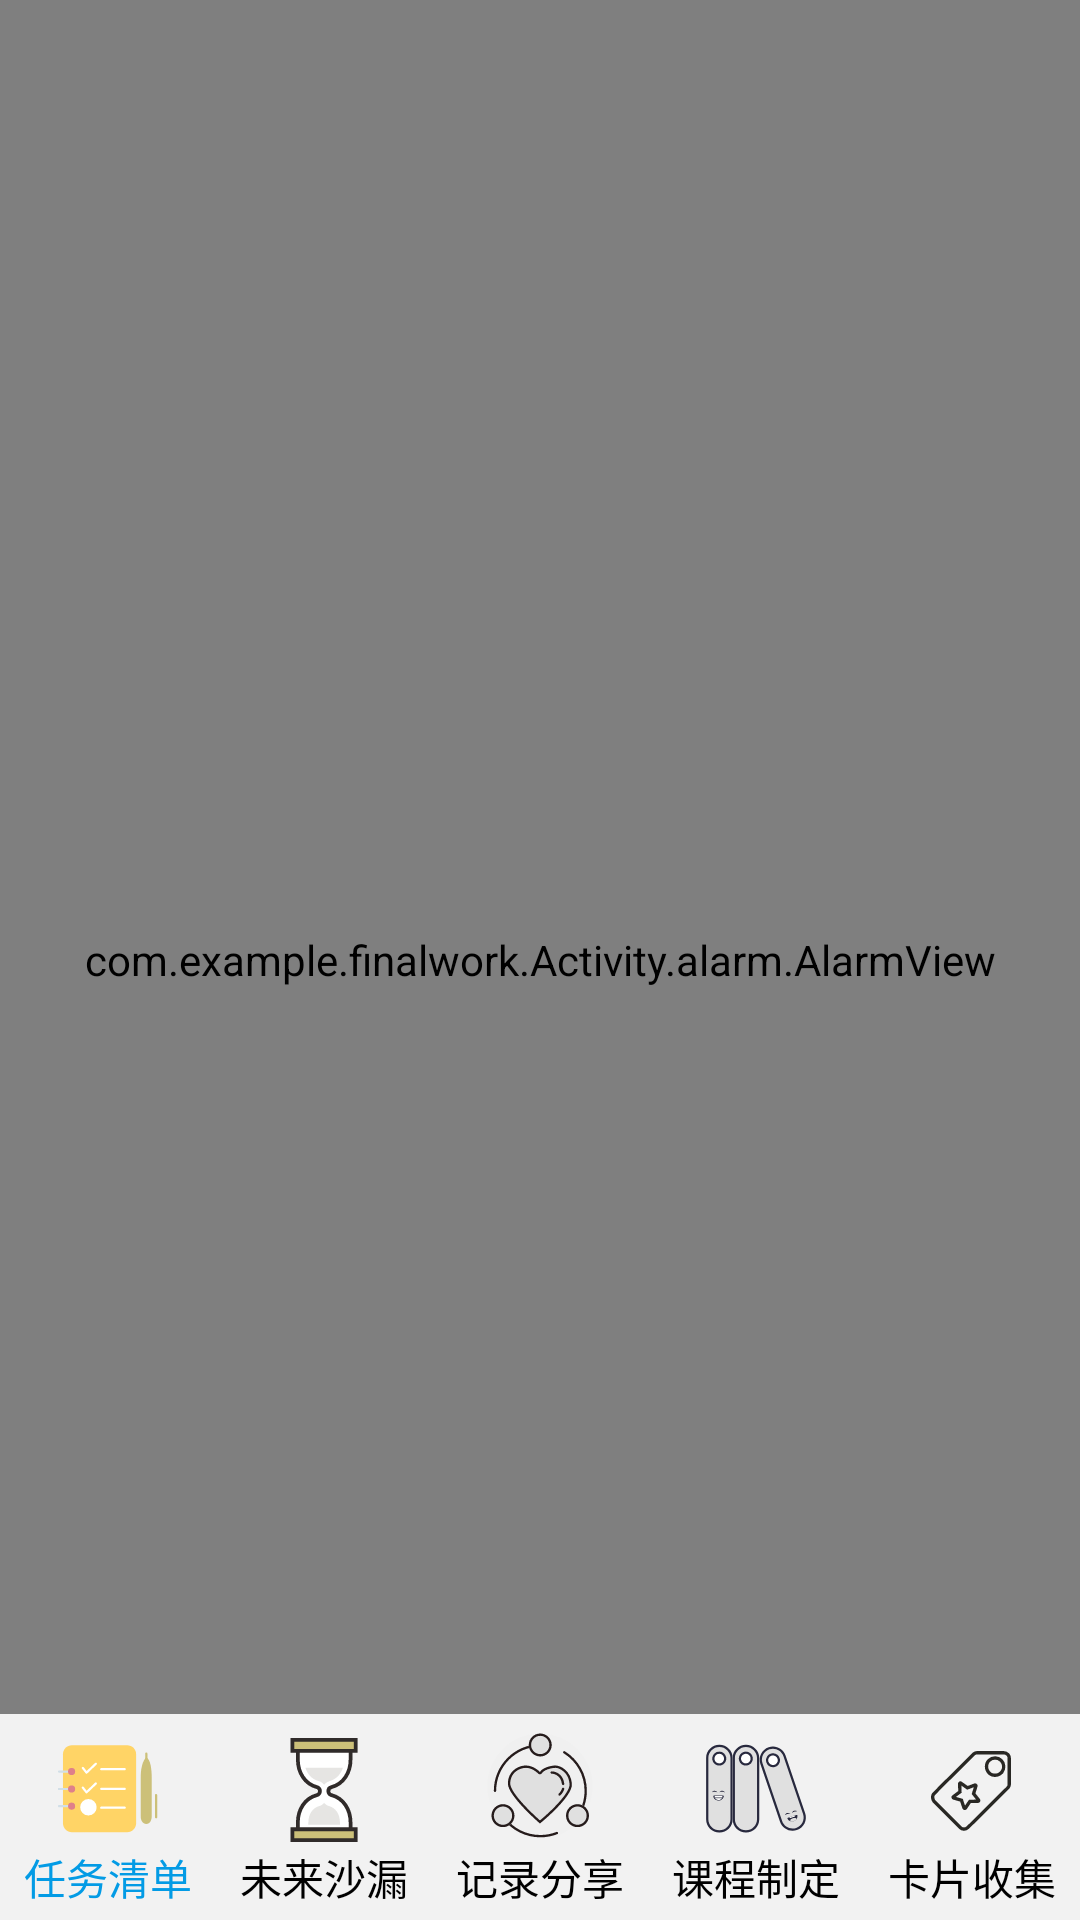

Layout XML and referenced resources for this Android screen:
<!-- AndroidManifest.xml: fallback theme Theme.MaterialComponents.DayNight.NoActionBar -->
<!-- res/layout/alarm.xml -->
<?xml version="1.0" encoding="utf-8"?>
<androidx.constraintlayout.widget.ConstraintLayout
    xmlns:android="http://schemas.android.com/apk/res/android"
    xmlns:app="http://schemas.android.com/apk/res-auto"
    xmlns:tools="http://schemas.android.com/tools"
    android:layout_width="match_parent"
    android:layout_height="match_parent"
    tools:context="com.example.finalwork.Activity.alarm.AlarmMainActivity"
    android:background="@drawable/bj6">


    <TabHost
        android:id="@android:id/tabhost"
        android:layout_width="match_parent"
        android:layout_height="match_parent">

        <LinearLayout
            android:layout_width="match_parent"
            android:layout_height="match_parent"
            android:orientation="vertical">

            <TabWidget
                android:id="@android:id/tabs"
                android:layout_width="match_parent"
                android:layout_height="wrap_content" />

            <FrameLayout
                android:id="@android:id/tabcontent"
                android:layout_width="match_parent"
                android:layout_height="match_parent">

                <com.example.finalwork.Activity.alarm.AlarmView
                    android:id="@+id/tabAlarm"
                    android:layout_width="match_parent"
                    android:layout_height="match_parent"
                    android:orientation="vertical">

                    <ListView
                        android:id="@+id/lvAlarmList"
                        android:layout_width="match_parent"
                        android:layout_height="wrap_content">
                    </ListView>

                    <Button
                        android:id="@+id/btnAddAlarm"
                        android:layout_marginBottom="1dp"
                        android:layout_width="50dp"
                        android:layout_height="50dp"
                        android:layout_gravity="center"
                        android:background="@android:drawable/ic_menu_add" />


                </com.example.finalwork.Activity.alarm.AlarmView>

            </FrameLayout>
        </LinearLayout>
    </TabHost>
    
    <LinearLayout
        android:id="@+id/llStudyNav"
        style="?android:attr/buttonBarStyle"
        android:layout_width="0dp"
        android:layout_height="wrap_content"
        android:background="@color/navBack"
        android:orientation="horizontal"
        app:layout_constraintBottom_toBottomOf="parent"
        app:layout_constraintEnd_toEndOf="parent"
        app:layout_constraintStart_toStartOf="parent"
        app:layout_constraintTop_toBottomOf="@+id/llStudyPage"
        tools:ignore="UnknownIdInLayout">

        
        <Button
            android:id="@+id/btnNavStudy"
            style="?android:attr/buttonBarButtonStyle"
            android:layout_width="0dp"
            android:layout_height="wrap_content"
            android:layout_weight="1"
            android:drawableTop="@drawable/ic_study_selected"
            android:onClick="onNavButtonsTapped"
            android:text="@string/btnNavStudy"
            android:textAppearance="?android:attr/textAppearanceSmall"
            android:textColor="@color/navActivated"
            tools:ignore="OnClick" />

        <Button
            android:id="@+id/btnNavTime"
            style="?android:attr/buttonBarButtonStyle"
            android:layout_width="0dp"
            android:layout_height="wrap_content"
            android:layout_weight="1"
            android:drawableTop="@drawable/ic_time_unselected"
            android:onClick="onNavButtonsTapped"
            android:text="@string/btnNavTime"
            android:textAppearance="?android:attr/textAppearanceSmall"
            android:textColor="@color/navNormal"
            tools:ignore="OnClick" />

        
        <Button
            android:id="@+id/btnNavShare"
            style="?android:attr/buttonBarButtonStyle"
            android:layout_width="0dp"
            android:layout_height="wrap_content"
            android:layout_weight="1"
            android:drawableTop="@drawable/ic_share_unselected"
            android:onClick="onNavButtonsTapped"
            android:text="@string/btnNavShare"
            android:textAppearance="?android:attr/textAppearanceSmall"
            android:textColor="@color/navNormal"
            tools:ignore="OnClick" />
        <Button
            android:id="@+id/btnNavData"
            style="?android:attr/buttonBarButtonStyle"
            android:layout_width="0dp"
            android:layout_height="wrap_content"
            android:layout_weight="1"
            android:drawableTop="@drawable/ic_data_unselected"
            android:onClick="onNavButtonsTapped"
            android:text="@string/btnNavData"
            android:textAppearance="?android:attr/textAppearanceSmall"
            android:textColor="@color/navNormal"
            tools:ignore="OnClick" />
        <Button
            android:id="@+id/btnNavCard"
            style="?android:attr/buttonBarButtonStyle"
            android:layout_width="0dp"
            android:layout_height="wrap_content"
            android:layout_weight="1"
            android:drawableTop="@drawable/ic_card_unselected"
            android:onClick="onNavButtonsTapped"
            android:text="@string/btnNavCard"
            android:textAppearance="?android:attr/textAppearanceSmall"
            android:textColor="@color/navNormal"
            tools:ignore="OnClick" />
    </LinearLayout>
</androidx.constraintlayout.widget.ConstraintLayout>
<!-- resources referenced by this layout -->
<resources>
  <color name="navActivated">#039be5</color>
  <color name="navBack">#F2F2F2</color>
  <color name="navNormal">#000000</color>
  <!-- drawable bj6: jpg bitmap (drawable, 8252 bytes) -->
  <!-- drawable ic_card_unselected: vector/xml drawable (drawable, 2327 chars, omitted) -->
  <!-- drawable ic_data_unselected: vector/xml drawable (drawable, 5328 chars, omitted) -->
  <!-- drawable ic_share_unselected: vector/xml drawable (drawable, 3867 chars, omitted) -->
  <!-- drawable ic_study_selected: vector/xml drawable (drawable, 2958 chars, omitted) -->
  <!-- drawable ic_time_unselected: vector/xml drawable (drawable, 2223 chars, omitted) -->
  <string name="btnNavCard">卡片收集</string>
  <string name="btnNavData">课程制定</string>
  <string name="btnNavShare">记录分享</string>
  <string name="btnNavStudy">任务清单</string>
  <string name="btnNavTime">未来沙漏</string>
</resources>
